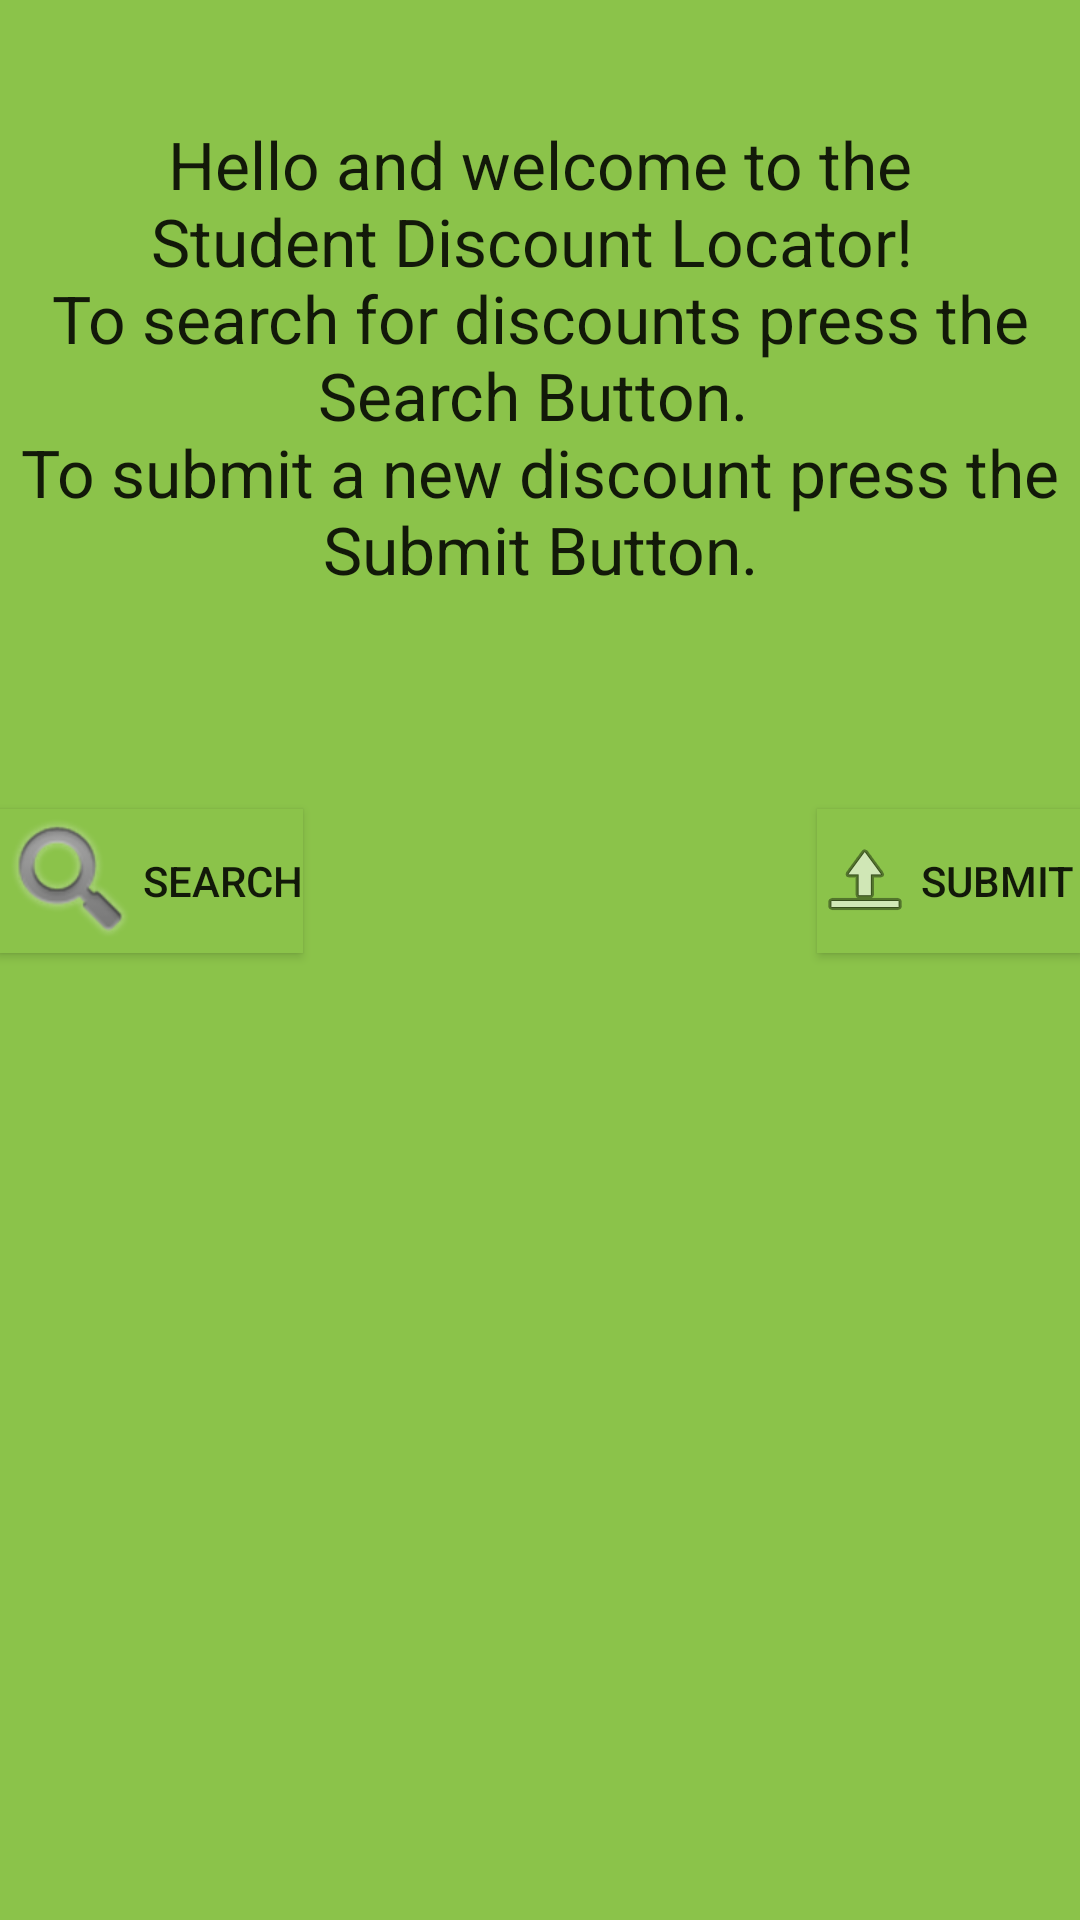

This screen was rendered from an Android layout file. Write that file and the resources it references.
<!-- AndroidManifest.xml: application theme AppTheme -->
<!-- res/layout/activity_start.xml -->
<RelativeLayout
    xmlns:android="http://schemas.android.com/apk/res/android"
    xmlns:tools="http://schemas.android.com/tools"
    android:layout_width="match_parent"
    android:layout_height="match_parent"
    android:paddingLeft="@dimen/activity_horizontal_margin"
    android:paddingRight="@dimen/activity_horizontal_margin"
    android:paddingTop="@dimen/activity_vertical_margin"
    android:paddingBottom="@dimen/activity_vertical_margin"
    tools:context=".StartActivity"
    android:background="@color/primaryColor">

    <TextView
        android:layout_width="match_parent"
        android:layout_height="wrap_content"
        android:textAppearance="?android:attr/textAppearanceLarge"
        android:text="@string/welcome_msg"
        android:id="@+id/tvWelcome"
        android:layout_alignParentTop="true"
        android:layout_centerHorizontal="true"
        android:layout_marginTop="40dp"
        android:textAlignment="center"
    />

    <Button
        android:layout_width="wrap_content"
        android:layout_height="wrap_content"
        android:text="Search"
        android:id="@+id/btnSearch"
        android:layout_marginTop="72dp"
        android:layout_below="@+id/tvWelcome"
        android:layout_alignParentLeft="true"
        android:layout_alignParentStart="true"
        android:onClick="launchSearch"
        android:background="@color/primaryColor"
        android:drawableLeft="@android:drawable/ic_search_category_default"/>

    <Button
        android:layout_width="wrap_content"
        android:layout_height="wrap_content"
        android:text="Submit"
        android:id="@+id/btnSubmit"
        android:onClick="launchSubmit"
        android:background="@color/primaryColor"
        android:drawableLeft="@android:drawable/ic_menu_upload"
        android:layout_alignTop="@+id/btnSearch"
        android:layout_alignEnd="@+id/tvWelcome" />
</RelativeLayout>
<!-- resources referenced by this layout -->
<resources>
  <color name="primaryColor">#8BC34A
      </color>
  <string name="welcome_msg">Hello and welcome to the\nStudent Discount Locator!
          \nTo search for discounts press the Search Button.
          \nTo submit a new discount press the Submit Button.
      </string>
  <style name="AppTheme" parent="Theme.AppCompat.Light">
          
          <item name="colorPrimaryDark">@color/primaryColor
          </item>
      </style>
</resources>
